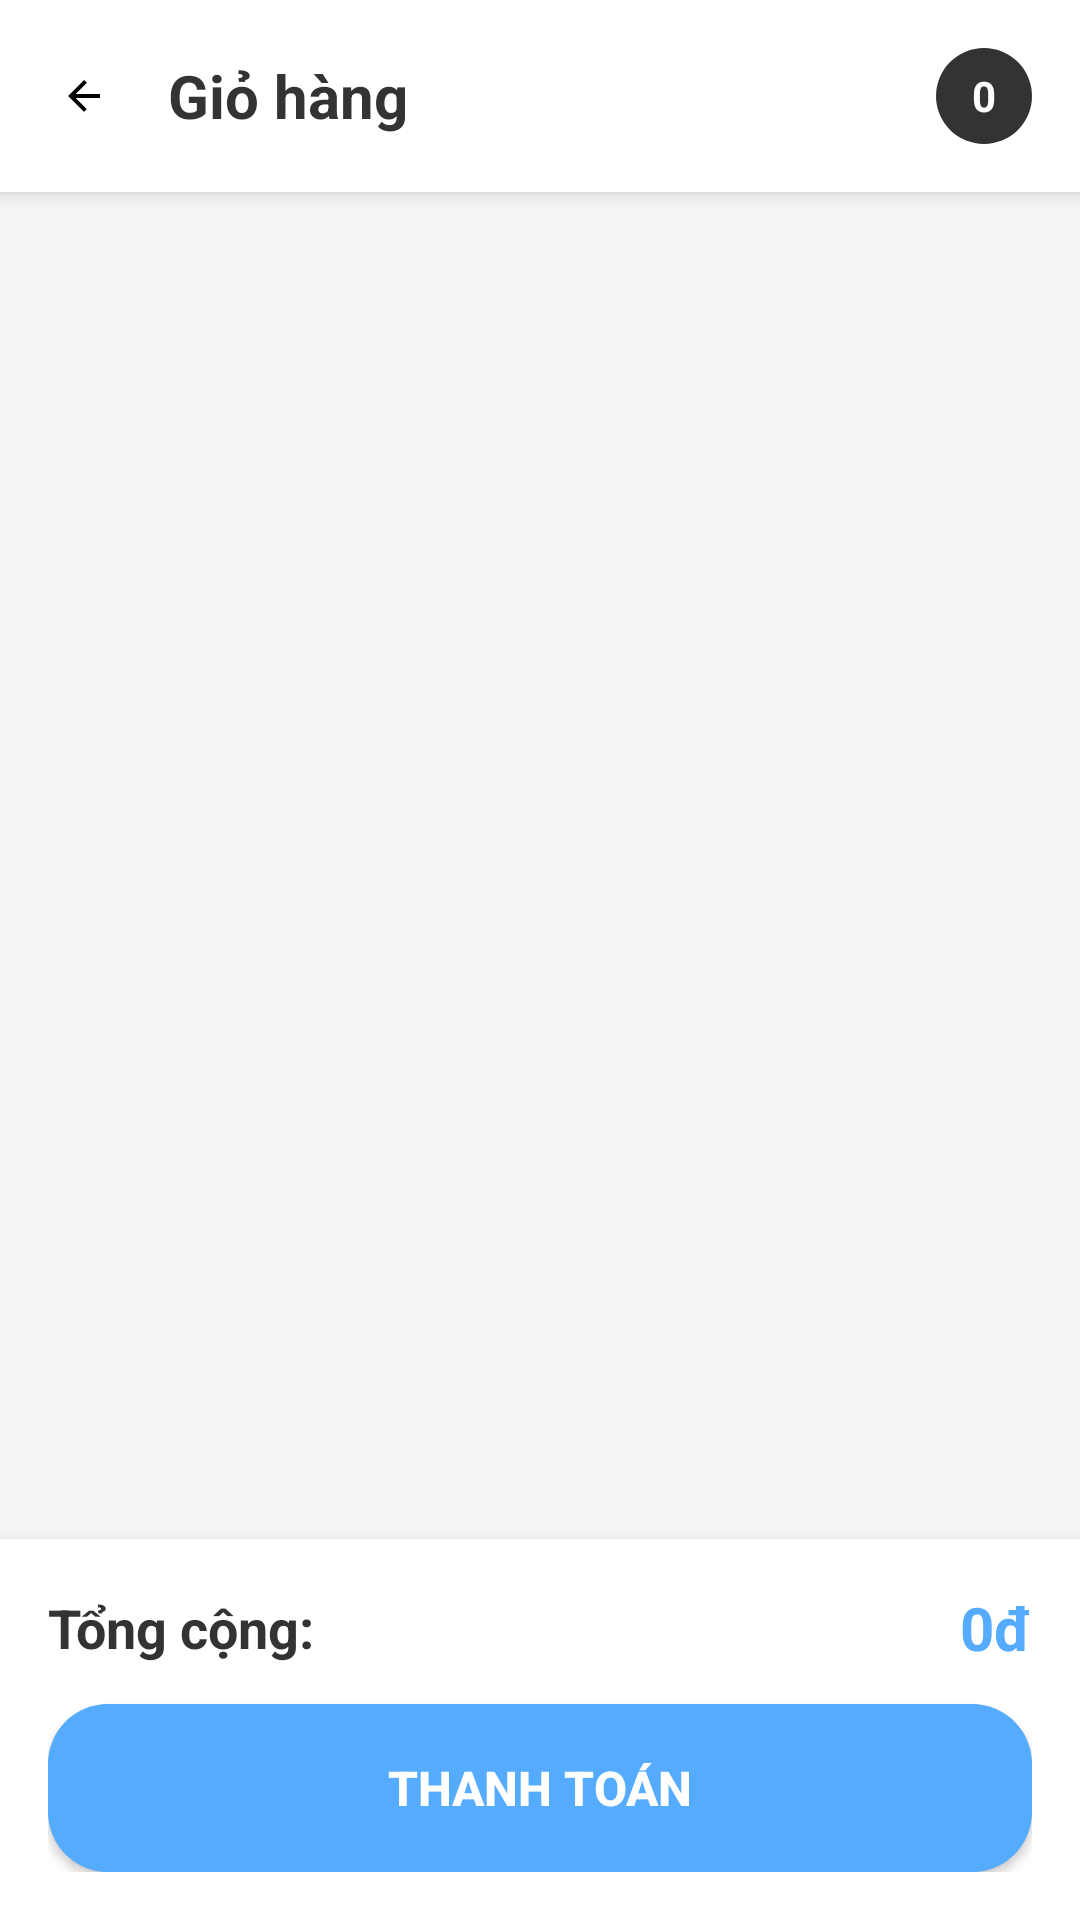

This screen was rendered from an Android layout file. Write that file and the resources it references.
<!-- AndroidManifest.xml: activity theme Theme.Lazabee.NoActionBar -->
<!-- res/layout/activity_cart.xml -->
<?xml version="1.0" encoding="utf-8"?>
<RelativeLayout xmlns:android="http://schemas.android.com/apk/res/android"
    xmlns:app="http://schemas.android.com/apk/res-auto"
    android:layout_width="match_parent"
    android:layout_height="match_parent"
    android:background="#F5F5F5">

    
    <LinearLayout
        android:id="@+id/header"
        android:layout_width="match_parent"
        android:layout_height="wrap_content"
        android:orientation="horizontal"
        android:gravity="center_vertical"
        android:padding="16dp"
        android:background="@android:color/white"
        android:elevation="4dp">

        <ImageView
            android:id="@+id/btnBack"
            android:layout_width="24dp"
            android:layout_height="24dp"
            android:src="@drawable/ic_arrow_back"
            android:background="?attr/selectableItemBackgroundBorderless"
            android:padding="4dp"
            android:contentDescription="Back" />

        <TextView
            android:layout_width="0dp"
            android:layout_height="wrap_content"
            android:layout_weight="1"
            android:text="Giỏ hàng"
            android:textSize="20sp"
            android:textStyle="bold"
            android:textColor="#333333"
            android:layout_marginStart="16dp" />

        <TextView
            android:id="@+id/tvCartCount"
            android:layout_width="32dp"
            android:layout_height="32dp"
            android:text="0"
            android:textSize="14sp"
            android:textStyle="bold"
            android:textColor="@android:color/white"
            android:background="@drawable/cart_count_background"
            android:gravity="center" />

    </LinearLayout>

    
    <androidx.recyclerview.widget.RecyclerView
        android:id="@+id/rvCartItems"
        android:layout_width="match_parent"
        android:layout_height="match_parent"
        android:layout_below="@id/header"
        android:layout_above="@id/bottomBar"
        android:paddingTop="8dp"
        android:paddingBottom="8dp"
        android:clipToPadding="false" />

    
    <LinearLayout
        android:id="@+id/layoutEmptyCart"
        android:layout_width="match_parent"
        android:layout_height="match_parent"
        android:layout_below="@id/header"
        android:layout_above="@id/bottomBar"
        android:orientation="vertical"
        android:gravity="center"
        android:visibility="gone">

        <ImageView
            android:layout_width="120dp"
            android:layout_height="120dp"
            android:src="@drawable/ic_cart"
            android:alpha="0.3"
            android:contentDescription="Empty cart" />

        <TextView
            android:id="@+id/tvEmptyCart"
            android:layout_width="wrap_content"
            android:layout_height="wrap_content"
            android:text="Giỏ hàng trống"
            android:textSize="18sp"
            android:textColor="#999999"
            android:layout_marginTop="16dp" />

        <TextView
            android:layout_width="wrap_content"
            android:layout_height="wrap_content"
            android:text="Thêm sản phẩm vào giỏ hàng để tiếp tục mua sắm"
            android:textSize="14sp"
            android:textColor="#CCCCCC"
            android:layout_marginTop="8dp"
            android:gravity="center" />

    </LinearLayout>

    
    <ProgressBar
        android:id="@+id/progressBar"
        android:layout_width="wrap_content"
        android:layout_height="wrap_content"
        android:layout_centerInParent="true"
        android:visibility="gone" />

    
    <LinearLayout
        android:id="@+id/bottomBar"
        android:layout_width="match_parent"
        android:layout_height="wrap_content"
        android:layout_alignParentBottom="true"
        android:orientation="vertical"
        android:background="@android:color/white"
        android:padding="16dp"
        android:elevation="8dp">

        
        <LinearLayout
            android:layout_width="match_parent"
            android:layout_height="wrap_content"
            android:orientation="horizontal"
            android:gravity="center_vertical"
            android:layout_marginBottom="12dp">

            <TextView
                android:layout_width="0dp"
                android:layout_height="wrap_content"
                android:layout_weight="1"
                android:text="Tổng cộng:"
                android:textSize="18sp"
                android:textStyle="bold"
                android:textColor="#333333" />

            <TextView
                android:id="@+id/tvTotalPrice"
                android:layout_width="wrap_content"
                android:layout_height="wrap_content"
                android:text="0đ"
                android:textSize="20sp"
                android:textStyle="bold"
                android:textColor="@color/colorPrimary" />

        </LinearLayout>

        
        <Button
            android:id="@+id/btnCheckout"
            android:layout_width="match_parent"
            android:layout_height="56dp"
            android:text="Thanh toán"
            android:textSize="16sp"
            android:textStyle="bold"
            android:textColor="@android:color/white"
            android:background="@drawable/button"
            app:backgroundTint="@color/colorPrimary"
            android:enabled="true" />

    </LinearLayout>

</RelativeLayout>
<!-- resources referenced by this layout -->
<resources>
  <color name="colorPrimary">#55ACFE</color>
  <!-- drawable button (drawable) -->
  <shape xmlns:android="http://schemas.android.com/apk/res/android"
      android:shape="rectangle">
      
      <solid android:color="#FFFFFF" />
  
      
      <corners android:radius="20dp" />
  
      
  
  
  </shape>
  <!-- drawable cart_count_background (drawable) -->
  <?xml version="1.0" encoding="utf-8"?>
  <shape xmlns:android="http://schemas.android.com/apk/res/android"
      android:shape="oval">
      
      <solid android:color="#333333" />
          
  </shape>
  <!-- drawable ic_arrow_back (drawable) -->
  <?xml version="1.0" encoding="utf-8"?>
  <vector xmlns:android="http://schemas.android.com/apk/res/android"
      android:width="24dp"
      android:height="24dp"
      android:viewportWidth="24"
      android:viewportHeight="24">
      
      <path
          android:fillColor="#000000"
          android:pathData="M20,11H7.83l5.59,-5.59L12,4l-8,8 8,8 1.41,-1.41L7.83,13H20v-2z"/>
          
  </vector>
  <style name="Theme.Lazabee.NoActionBar" parent="Theme.Lazabee">
          <item name="windowActionBar">false</item>
          <item name="windowNoTitle">true</item>
      </style>
  <style name="Theme.Lazabee" parent="Base.Theme.Lazabee" />
  <style name="Base.Theme.Lazabee" parent="Theme.Material3.DayNight.NoActionBar">
          <item name="colorPrimary">@color/colorPrimary</item>
          <item name="colorSecondary">@color/colorSecondary</item>
          <item name="android:statusBarColor">@color/white</item>
          <item name="android:windowLightStatusBar">true</item>
      </style>
  <color name="colorSecondary">#55ACFE</color>
  <color name="white">#FFFFFFFF</color>
</resources>
